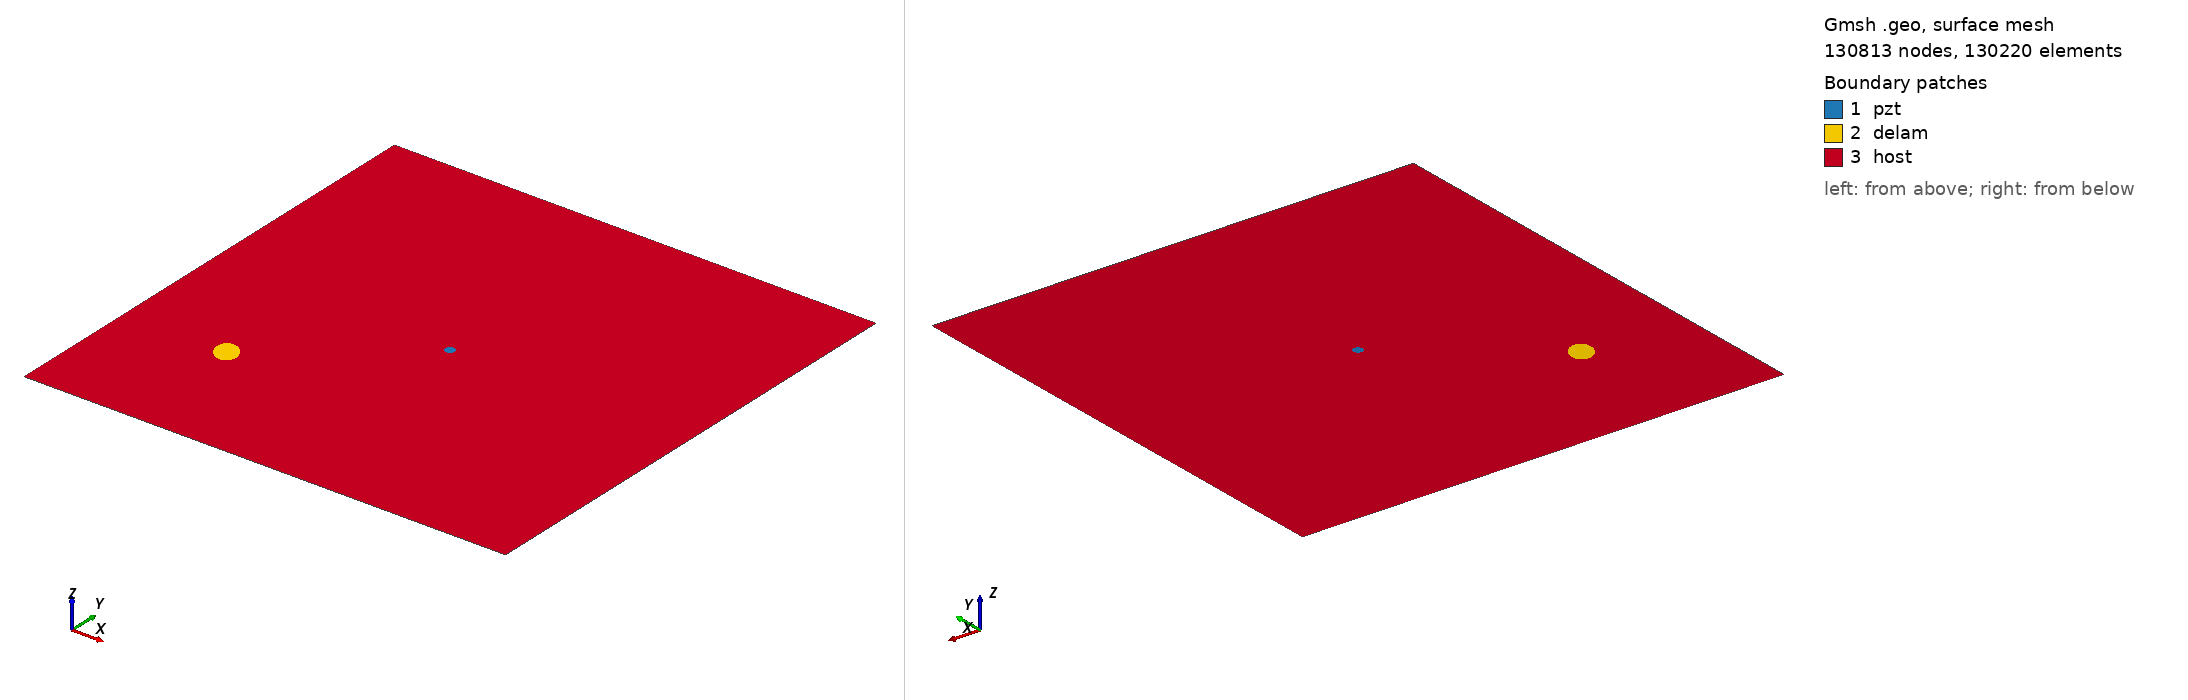

Gmsh geometry script, surface-meshed: 130813 nodes, 130220 surface elements. Boundary patches (legend numbers): 1 pzt, 2 delam, 3 host. Left view from above one corner, right view from below the opposite corner. Legend entries are the model's physical surfaces. The drawing asked Gmsh for element sizes between 1% and 20% of the model's largest extent; the script's own settings can give other sizes.

=== m2_rand_single_delam_310.geo (drawn) ===
SetFactory("OpenCASCADE");
L=0.500000; 
W=0.500000; 
a=0.014702; 
b=0.011208; 
x=0.106177; 
y=0.135595; 
alpha=0.691191 *Pi; 
r=0.005000; 
xpzt=0.250000; 
ypzt=0.250000; 
//+
Point(1) = {0, 0, 0, 1.0};
//+
Point(2) = {L, 0, 0, 1.0};
//+
Point(3) = {L, W, 0, 1.0};
//+
Point(4) = {0, W, 0, 1.0};
//+
Line(1) = {1, 2};
//+
Line(2) = {2, 3};
//+
Line(3) = {3, 4};
//+
Line(4) = {4, 1};
//+
Circle(5) = {xpzt, ypzt, -0, r, 0, 2*Pi};
//+
Ellipse(6) = {x, y, -0, a, b, 0, 2*Pi};
//+
Rotate {{0, 0, 1}, {x, y, 0}, alpha} {
  Curve{6}; 
}
//+
Curve Loop(1) = {4, 1, 2, 3};
//+
Curve Loop(2) = {6};
//+
Curve Loop(3) = {5};
//+
Curve Loop(4) = {6};
//+
Curve Loop(5) = {5};
//+
Plane Surface(1) = {5};
//+
Plane Surface(2) = {4};
//+
Plane Surface(3) = {1, 2, 3};
//+
Point(9) = {xpzt, ypzt, 0, 1.0};
//+
Point{9} In Surface {1};// mesh node at centre of pzt
//+
Physical Surface("pzt") = {1};
//+
Physical Surface("delam") = {2};
//+
Physical Surface("host") = {3};

Mesh.Algorithm = 6; // Frontal
Mesh.CharacteristicLengthFactor = 0.034000;
Mesh.CharacteristicLengthMin = 0.001000;
Mesh.CharacteristicLengthMax = 0.200000;
Mesh.RecombineAll = 1; // Apply recombination algorithm
Mesh.SubdivisionAlgorithm = 1; // 1: all quadrangles
Mesh.Smoothing = 1;
